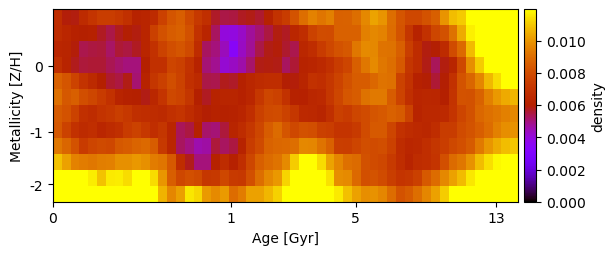

Source data for this figure (header and first rows):
6.774494381801922371e-03, 5.927511396194266521e-03, 5.856154032441633281e-03, 6.630618688719459516e-03, 7.076718961060874183e-03, 7.442425528935374575e-03, 7.459047174460754770e-03, 7.218373665446569526e-03, 6.890754148580650190e-03, 6.181265885164691568e-03, 6.314134807490183986e-03, 6.600084645668854305e-03, 7.575826519968914194e-03, 8.292811978237547149e-03, 8.555162822825739671e-03, 7.919761105052434622e-03, 7.279680841858483277e-03, 6.827669614542111395e-03, 5.691233225155886526e-03, 5.466336464112347970e-03, 5.491792370905281863e-03, 5.719948277041433070e-03, 5.811718909697206024e-03, 5.613879028737216170e-03
6.673606914070338847e-03, 6.368745374275943012e-03, 6.095421335267432045e-03, 5.992313559973625609e-03, 6.120764648090085830e-03, 5.704507131493748336e-03, 5.449108373581651975e-03, 5.777229021749060930e-03, 5.947711245330757936e-03, 5.871380260732197813e-03, 6.331093916076808471e-03, 7.548584216624628501e-03, 8.137282158804673426e-03, 8.507664941307745143e-03, 8.688454931619932209e-03, 8.150636610839458174e-03, 7.000957613546845634e-03, 6.327903879590718143e-03, 5.261560155345764225e-03, 4.018090540841136836e-03, 3.938376094381651309e-03, 4.294779378138359471e-03, 4.731651618990599141e-03, 5.100184904780397099e-03
6.380286754669615631e-03, 6.300328529101486587e-03, 5.907348108985882584e-03, 5.415950342651916494e-03, 5.481435385436667605e-03, 5.540304695589634738e-03, 5.200608728588451517e-03, 5.592580317666764195e-03, 5.505960061058569506e-03, 5.720890367045799313e-03, 6.353258505660033459e-03, 6.928330025504362416e-03, 7.660242821672259145e-03, 8.053429573788479373e-03, 8.308096722518530305e-03, 7.918691804811519783e-03, 6.699682802678821186e-03, 5.247978533846169892e-03, 5.024236301452865774e-03, 4.396865905865328730e-03, 3.440353790399489076e-03, 4.345484049280666505e-03, 4.785414066260466719e-03, 5.428221394243715366e-03
6.840346665258460052e-03, 6.241846409388464648e-03, 5.790225066595652142e-03, 5.560018713374244130e-03, 5.564535767729984414e-03, 5.571852966757129613e-03, 5.337831531689894715e-03, 5.141714815177414639e-03, 5.046265287421828824e-03, 5.035218922161452393e-03, 5.983000995159261891e-03, 6.880830216015446955e-03, 6.905454723969770524e-03, 7.739289626006776689e-03, 7.554962554418634402e-03, 6.967872263122599184e-03, 6.211009776483844211e-03, 5.075283311147164335e-03, 4.831993233831003744e-03, 4.155901663112936129e-03, 4.315687860033005224e-03, 4.587086980210665008e-03, 5.182227052637948875e-03, 5.835463788855622252e-03
8.648224797568639099e-03, 8.290721909027781028e-03, 7.673564408952291208e-03, 7.051850672163406664e-03, 6.561136384100258942e-03, 6.018700219759740011e-03, 5.647095538080676783e-03, 5.485593472455679159e-03, 5.818419447233215760e-03, 5.100675205053153971e-03, 6.181602598022521711e-03, 7.122769300670899785e-03, 7.561642481067106653e-03, 8.040441865328117055e-03, 7.645527042756339320e-03, 6.890982813215493566e-03, 6.551187693629365733e-03, 5.448040465700632919e-03, 5.411416676431367138e-03, 5.757270732342012649e-03, 5.694029614363396719e-03, 6.037212124553741587e-03, 6.441909501263835131e-03, 6.633756583907886653e-03
9.088792739481566310e-03, 8.381268263317228143e-03, 8.602882781113596611e-03, 8.068335833983232563e-03, 7.802906953474732406e-03, 7.343138102681621808e-03, 6.949111346051450519e-03, 6.256129599453610912e-03, 6.040123573863125962e-03, 6.019820157460599626e-03, 5.825951908278516854e-03, 6.444013891545653447e-03, 7.087928319055799425e-03, 7.859336813367100855e-03, 7.681309144427300728e-03, 7.112332789942891337e-03, 6.016103947497094748e-03, 5.735289038510307108e-03, 6.172476163512554716e-03, 6.272639244965417735e-03, 6.288329813496097362e-03, 6.112061813045901668e-03, 6.365539978073630686e-03, 7.170326597565527746e-03
8.492503998997454409e-03, 8.219877115303954318e-03, 7.652438027996251273e-03, 6.874022739488714652e-03, 6.725251986326260915e-03, 7.054281084821852586e-03, 7.172258098293228523e-03, 7.497367049100354432e-03, 7.235260667152835883e-03, 6.832204359909393662e-03, 6.753088295209112336e-03, 6.661481658468119786e-03, 6.561338165876506867e-03, 6.883895611948308985e-03, 7.089277672260823129e-03, 6.728991396280534568e-03, 6.293428504830977585e-03, 5.953355205896954452e-03, 6.155123326245582824e-03, 6.069485809142342869e-03, 6.156977486119610821e-03, 6.349081514534629656e-03, 6.795262738183272151e-03, 7.530205693079890239e-03
8.410053707303404014e-03, 7.626077238491494117e-03, 6.945599538372248041e-03, 6.595418686715121860e-03, 6.811798376924050116e-03, 6.371270434346798170e-03, 6.605934422716751298e-03, 6.862513935797780185e-03, 7.372850887373202065e-03, 7.627157372732256378e-03, 7.202114199071820572e-03, 6.798327578348069798e-03, 7.121487755784224397e-03, 6.384514922057993314e-03, 5.317215708113456896e-03, 5.497359537668730992e-03, 6.064319545944619680e-03, 5.152107516834596342e-03, 5.081288317376120821e-03, 5.558836837302637973e-03, 6.264572671430825371e-03, 6.722503900200686895e-03, 7.153353153637112029e-03, 7.795607108167498800e-03
9.289918746864016252e-03, 8.820971514572882935e-03, 8.187346203519012267e-03, 7.372135542794795368e-03, 7.722095595971957549e-03, 7.913854038622032336e-03, 7.842760870897365344e-03, 8.393318094178665173e-03, 8.525596000141201156e-03, 8.774413203716439555e-03, 8.913003841653341711e-03, 8.539582819439570441e-03, 7.281507202885620193e-03, 6.360360398833909273e-03, 5.254435021975650474e-03, 4.984219437731641535e-03, 4.556500104485519849e-03, 4.643856394073990479e-03, 5.531268256203801872e-03, 5.238830854689740732e-03, 5.469898971753007870e-03, 6.197753726207060922e-03, 7.387174533509203653e-03, 7.936504780983935983e-03
1.091862913376941829e-02, 1.028148733133119053e-02, 9.557625688064820546e-03, 9.398077551714012490e-03, 9.260596407566977842e-03, 9.455900277252279884e-03, 9.516051281525002292e-03, 9.878829908587892852e-03, 9.898303011071678953e-03, 1.006014484055777966e-02, 9.888428606160203083e-03, 9.413403025802685384e-03, 9.213229878829462191e-03, 8.456683029382038030e-03, 6.742958974843660941e-03, 5.785987182075154681e-03, 5.037735478027677988e-03, 5.015861151202044739e-03, 6.144627249542708274e-03, 6.691065747150304679e-03, 6.082624584499424572e-03, 6.807382346097733648e-03, 7.770635458094934077e-03, 8.621613380417270794e-03
1.291528252445900415e-02, 1.277854524440671068e-02, 1.258231047672988059e-02, 1.220392047653901836e-02, 1.164825445178212238e-02, 1.090697236872331666e-02, 1.160953724169623384e-02, 1.166991521974715569e-02, 1.137625598346438290e-02, 1.223825883159928608e-02, 1.206076067587759024e-02, 1.138201872202512267e-02, 1.004577489821471131e-02, 8.567513995642352109e-03, 7.812153951702057939e-03, 8.107478548574211658e-03, 7.899482734809134751e-03, 7.160690516865952752e-03, 7.264972173176648118e-03, 7.815069805248778256e-03, 7.300865487110728622e-03, 7.198806125183128055e-03, 8.121939692576515130e-03, 9.028794026626103808e-03
1.571970826305253352e-02, 1.567710317214331128e-02, 1.543900671584802139e-02, 1.497150432180752513e-02, 1.418823434756319272e-02, 1.338223274897982346e-02, 1.288849459821832938e-02, 1.340641359770800879e-02, 1.294398786550888386e-02, 1.354037084118110690e-02, 1.289596052643312944e-02, 1.197039927698964959e-02, 1.063458944825087724e-02, 9.643380728845692140e-03, 1.020052090390690877e-02, 1.158655462867507965e-02, 1.129996871662446167e-02, 1.010499853632365434e-02, 9.735384200147245704e-03, 1.012641008729707123e-02, 9.005935577958475852e-03, 9.435863462971233462e-03, 1.026283421017372063e-02, 1.024077233796247093e-02
